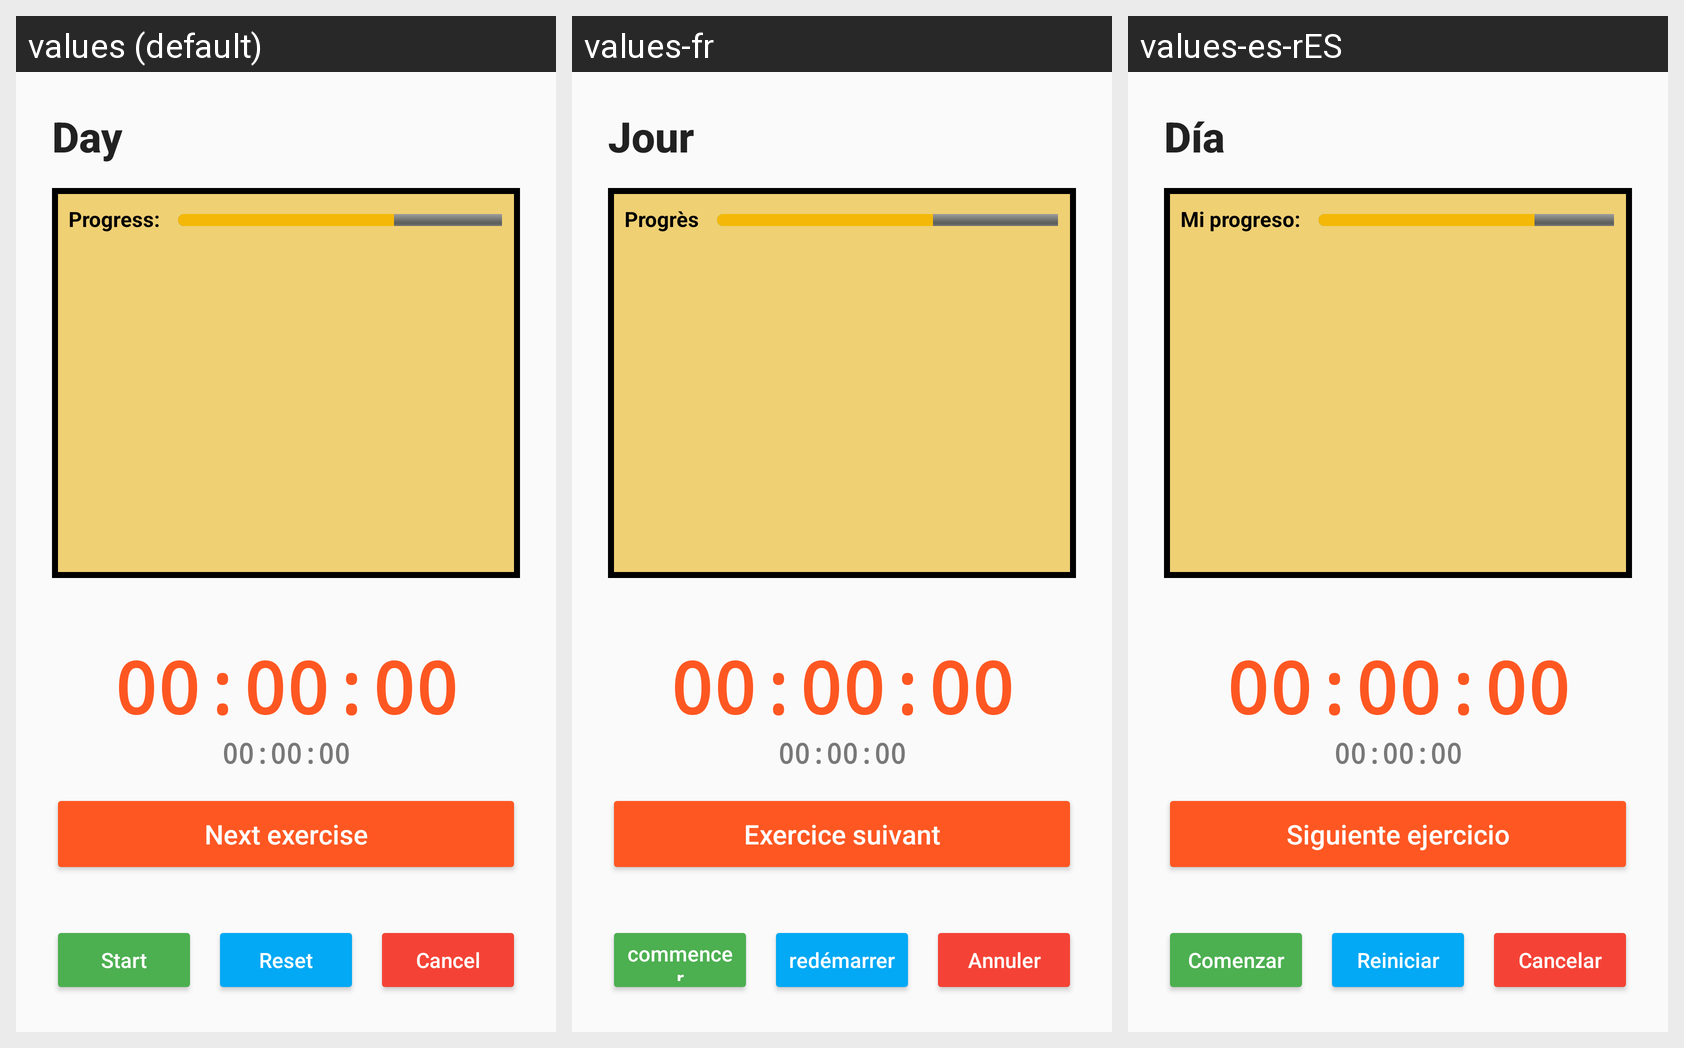

For this localized Android screen grid, give each drawn string resource with its value in every locale shown.
Android screen res/layout/activity_routine.xml rendered under 3 locales, left to right: values (default), values-fr, values-es-rES. Device: Nexus 5 (rendered at 1080×1920; each locale shown at half size, 540×960, under a caption strip naming it); theme Theme.Proyecto.
Strings drawn on this screen, with the default value and each locale's value (text and hints the layout hard-codes, and strings that could not be matched under every locale, appear in the picture but are not listed):

routine_day_text
  values: Day
  values-fr: Jour
  values-es-rES: Día

routine_day_progress
  values: Progress:
  values-fr: Progrès
  values-es-rES: Mi progreso:

routine_chronometer
  values: 00:00:00
  values-fr: 00:00:00  [not translated; the default value is used]
  values-es-rES: 00:00:00  [not translated; the default value is used]

routine_next_exercise
  values: Next exercise
  values-fr: Exercice suivant
  values-es-rES: Siguiente ejercicio

routine_start_btn
  values: Start
  values-fr: commencer
  values-es-rES: Comenzar

routine_reset_btn
  values: Reset
  values-fr: redémarrer
  values-es-rES: Reiniciar

routine_cancel_btn
  values: Cancel
  values-fr: Annuler
  values-es-rES: Cancelar
